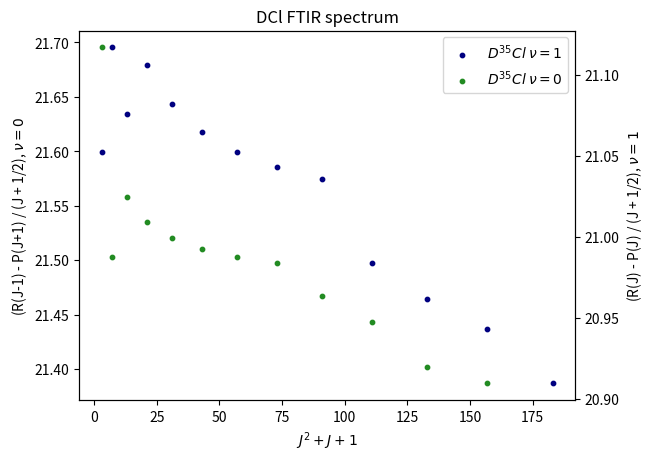
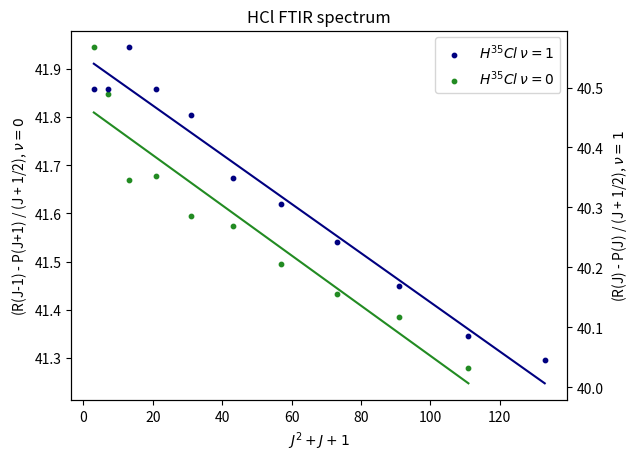
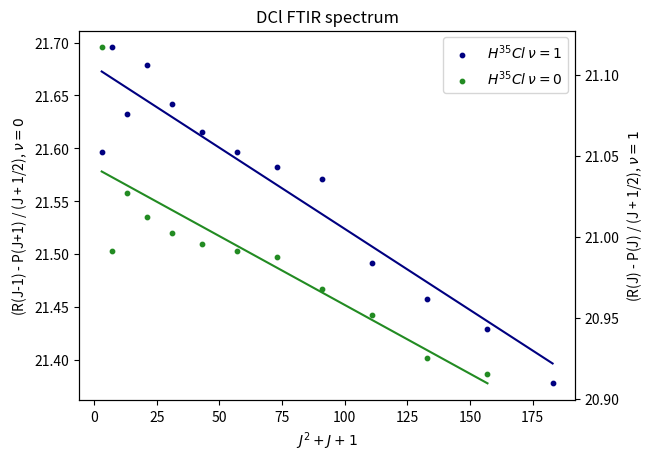

Generate these figures, in order, with matplotlib:
import matplotlib.pyplot as plt

D_P = [0, 2079.869826, 2068.781043, 2057.692261, 2046.121358, 2034.550455, 2022.738492, 2010.685468, 
          1998.391383, 1985.856238, 1973.321093, 1960.54488, 1947.527622, 1934.269295]

D_R = [2101.324208, 2111.448748, 2121.573289, 2131.456768, 2141.099188, 2150.500546, 2159.660845, 
          2168.580082, 2177.258260, 2185.695376, 2193.650672, 2201.605368, 2209.319304, 2216.551118]


H_P = [0, 2864.280629, 2842.585186, 2820.407622, 2797.988997, 2774.847191, 2751.464324, 2727.117216, 
          2702.529047, 2677.217696, 2651.424225, 2625.389693]

H_R = [2905.501971, 2925.02787, 2943.830588, 2962.392245, 2980.23072, 2997.346014, 3013.738127, 
          3029.407058, 3044.593868, 3058.816437, 3072.315824, 3085.922485]

J_H_ground = [(i**2 + i + 1) for i in range(1, 11)]
H_ground = []

J_H_excited = [(i**2 + i + 1) for i in range(1, 12)]
H_excited = []

J_D_ground = [(i**2 + i + 1) for i in range(1, 13)]
D_ground = []

J_D_excited = [(i**2 + i + 1) for i in range(1, 14)]
D_excited = []

for i in range(1, 11):
    t = (H_R[i - 1] - H_P[i + 1])/(i + 1/2)
    H_ground.append(t)

for i in range(1, 12):
    t = (H_R[i] - H_P[i]) / (i + 1/2)
    H_excited.append(t)

for i in range(1, 13):
    t = (D_R[i - 1] - D_P[i + 1]) / (i + 1/2)
    D_ground.append(t)

for i in range(1, 14):
    t = (D_R[i] - D_P[i]) / (i + 1/2)
    D_excited.append(t)

fig, ax1 = plt.subplots()
ax2 = ax1.twinx()

ax1.scatter([], [], color = "Navy", s = 10, label=r"$D^{35}Cl$ $\nu=1$")
ax1.scatter(J_D_ground, D_ground, s = 10, color = "Forestgreen", label=r"$D^{35}Cl$ $\nu=0$")
ax2.scatter(J_D_excited, D_excited, s = 10, color = "Navy", label=r"$D^{35}Cl$ $\nu=1$")

ax1.set_xlabel(r"$J^2 + J + 1$")

ax1.set_ylabel(r"(R(J-1) - P(J+1) / (J + 1/2), $\nu=0$")
ax2.set_ylabel(r"(R(J) - P(J) / (J + 1/2), $\nu=1$")

ax1.legend(loc = "best")

ax1.set_title("DCl FTIR spectrum")

plt.show()

m_H_ground = -0.0052
b_H_ground = 41.825

m_H_excited = -0.0041
b_H_excited = 40.552

m_D_ground = -0.0013
b_D_ground = 21.582

m_D_excited = -0.001
b_D_excited = 21.105

fig, ax1 = plt.subplots()
ax2 = ax1.twinx()

ax1.scatter([], [], color = "Navy", s = 10, label=r"$H^{35}Cl$ $\nu=1$")
ax1.scatter(J_H_ground, H_ground, s = 10, color = "Forestgreen", label=r"$H^{35}Cl$ $\nu=0$")
ax1.plot(J_H_ground, [(m_H_ground * i + b_H_ground) for i in J_H_ground], color = "Forestgreen")

ax2.scatter(J_H_excited, H_excited, s = 10, color = "Navy", label=r"$H^{35}Cl$ $\nu=1$")
ax2.plot(J_H_excited, [(m_H_excited * i + b_H_excited) for i in J_H_excited], color = "Navy")

ax1.set_xlabel(r"$J^2 + J + 1$")

ax1.set_ylabel(r"(R(J-1) - P(J+1) / (J + 1/2), $\nu=0$")
ax2.set_ylabel(r"(R(J) - P(J) / (J + 1/2), $\nu=1$")

ax1.legend(loc = "best")

ax1.set_title("HCl FTIR spectrum")

plt.show()

fig, ax1 = plt.subplots()
ax2 = ax1.twinx()

ax1.scatter([], [], color = "Navy", s = 10, label=r"$H^{35}Cl$ $\nu=1$")
ax1.scatter(J_D_ground, D_ground, s = 10, color = "Forestgreen", label=r"$H^{35}Cl$ $\nu=0$")
ax1.plot(J_D_ground, [(m_D_ground * i + b_D_ground) for i in J_D_ground], color = "Forestgreen")

ax2.scatter(J_D_excited, D_excited, s = 10, color = "Navy", label=r"$H^{35}Cl$ $\nu=1$")
ax2.plot(J_D_excited, [(m_D_excited * i + b_D_excited) for i in J_D_excited], color = "Navy")

ax1.set_xlabel(r"$J^2 + J + 1$")

ax1.set_ylabel(r"(R(J-1) - P(J+1) / (J + 1/2), $\nu=0$")
ax2.set_ylabel(r"(R(J) - P(J) / (J + 1/2), $\nu=1$")

ax1.legend(loc = "best")

ax1.set_title("DCl FTIR spectrum")

plt.show()
